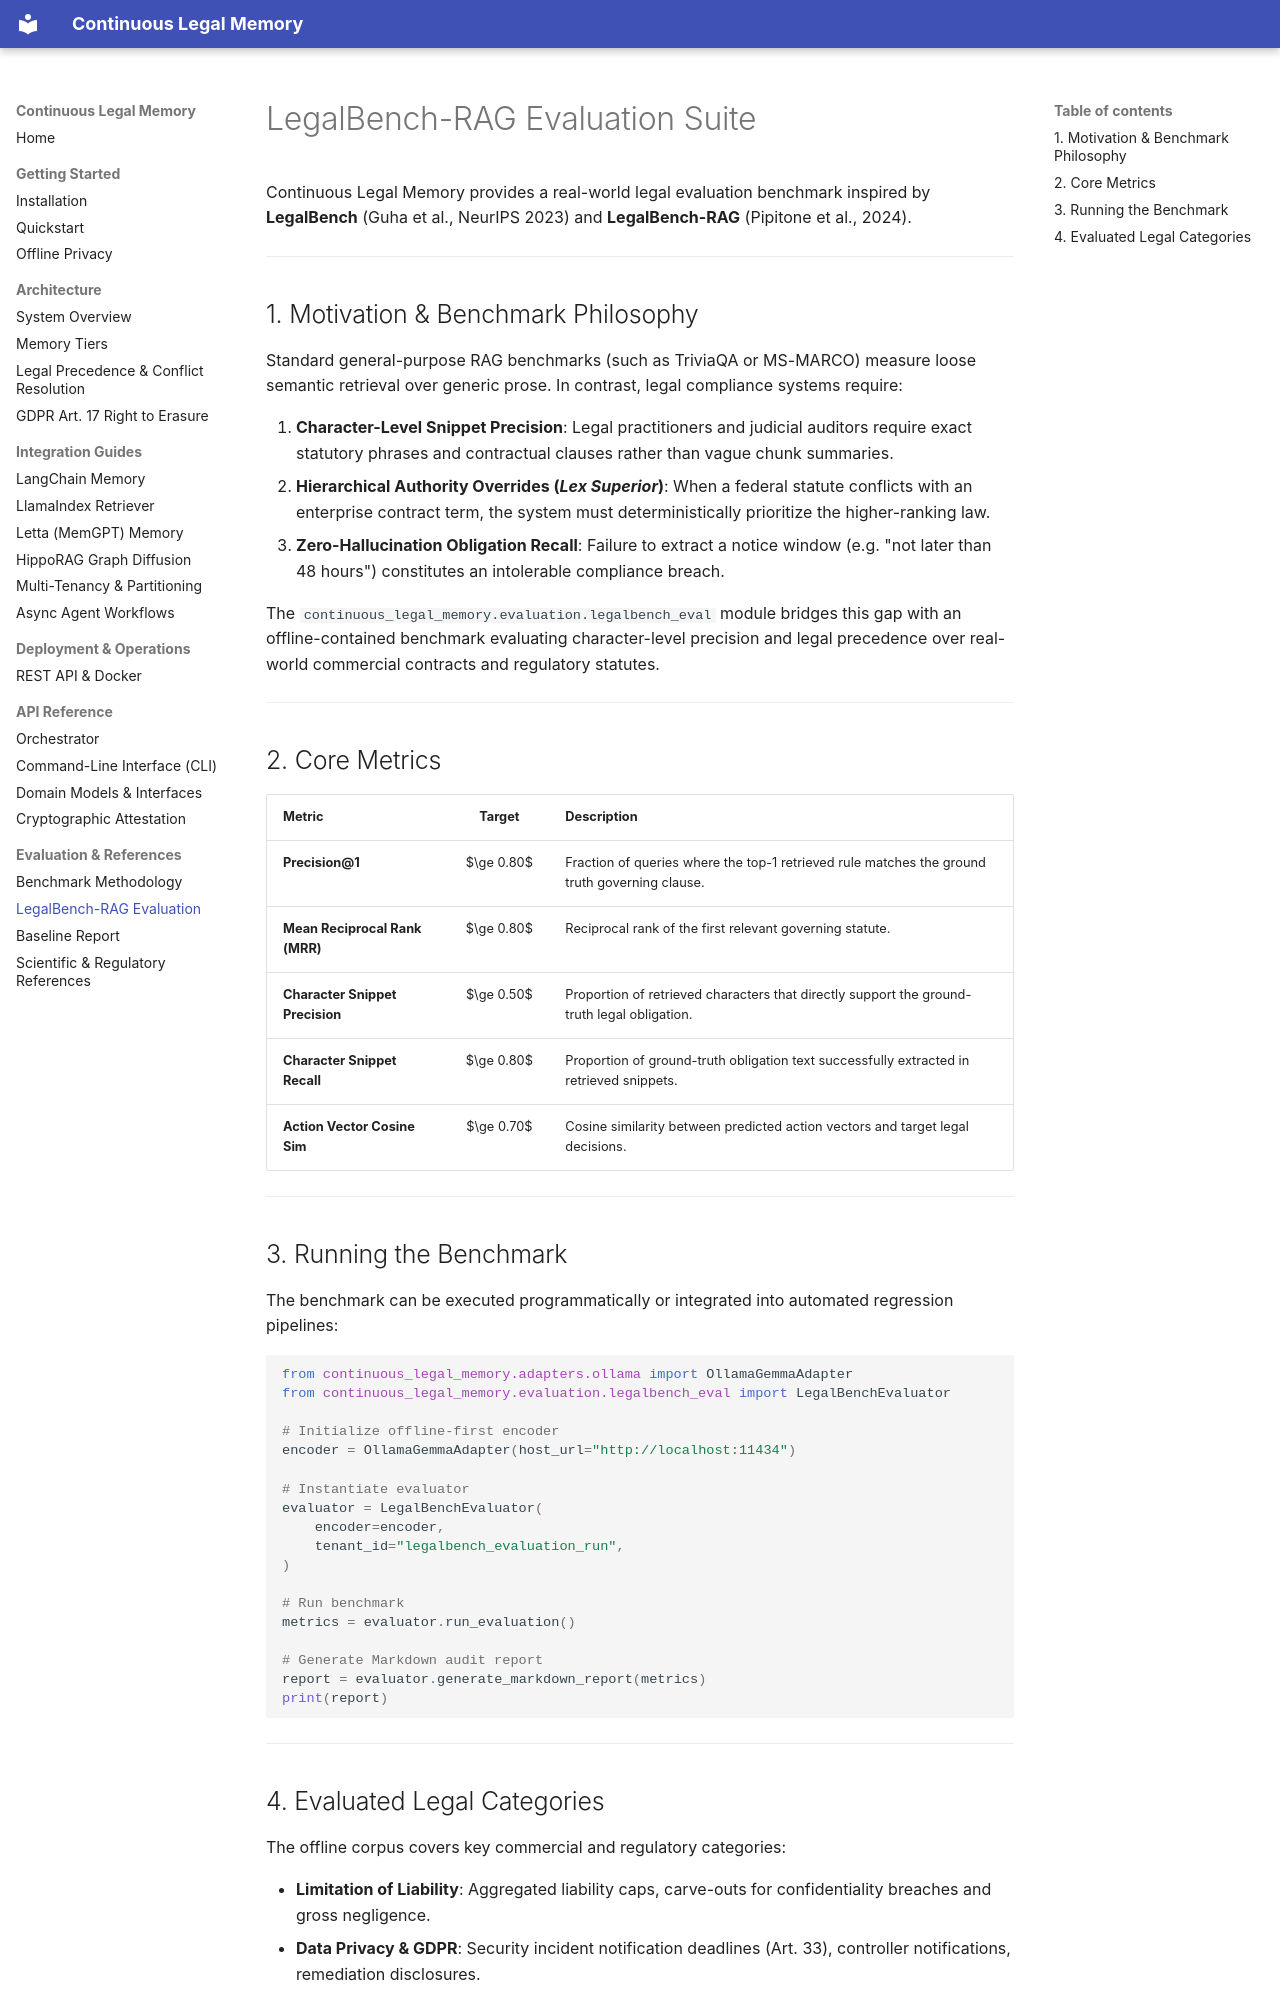

repository: vfcarida/continuous-legal-memory · page: evaluation/legalbench/index.html · generator: mkdocs

# LegalBench-RAG Evaluation Suite

Continuous Legal Memory provides a real-world legal evaluation benchmark inspired by **LegalBench** (Guha et al., NeurIPS 2023) and **LegalBench-RAG** (Pipitone et al., 2024).

---

## 1. Motivation & Benchmark Philosophy

Standard general-purpose RAG benchmarks (such as TriviaQA or MS-MARCO) measure loose semantic retrieval over generic prose. In contrast, legal compliance systems require:

1. **Character-Level Snippet Precision**: Legal practitioners and judicial auditors require exact statutory phrases and contractual clauses rather than vague chunk summaries.
2. **Hierarchical Authority Overrides (*Lex Superior*)**: When a federal statute conflicts with an enterprise contract term, the system must deterministically prioritize the higher-ranking law.
3. **Zero-Hallucination Obligation Recall**: Failure to extract a notice window (e.g. "not later than 48 hours") constitutes an intolerable compliance breach.

The `continuous_legal_memory.evaluation.legalbench_eval` module bridges this gap with an offline-contained benchmark evaluating character-level precision and legal precedence over real-world commercial contracts and regulatory statutes.

---

## 2. Core Metrics

| Metric | Target | Description |
| :--- | :---: | :--- |
| **Precision@1** | $\ge 0.80$ | Fraction of queries where the top-1 retrieved rule matches the ground truth governing clause. |
| **Mean Reciprocal Rank (MRR)** | $\ge 0.80$ | Reciprocal rank of the first relevant governing statute. |
| **Character Snippet Precision** | $\ge 0.50$ | Proportion of retrieved characters that directly support the ground-truth legal obligation. |
| **Character Snippet Recall** | $\ge 0.80$ | Proportion of ground-truth obligation text successfully extracted in retrieved snippets. |
| **Action Vector Cosine Sim** | $\ge 0.70$ | Cosine similarity between predicted action vectors and target legal decisions. |

---

## 3. Running the Benchmark

The benchmark can be executed programmatically or integrated into automated regression pipelines:

```python
from continuous_legal_memory.adapters.ollama import OllamaGemmaAdapter
from continuous_legal_memory.evaluation.legalbench_eval import LegalBenchEvaluator

# Initialize offline-first encoder
encoder = OllamaGemmaAdapter(host_url="http://localhost:11434")

# Instantiate evaluator
evaluator = LegalBenchEvaluator(
    encoder=encoder,
    tenant_id="legalbench_evaluation_run",
)

# Run benchmark
metrics = evaluator.run_evaluation()

# Generate Markdown audit report
report = evaluator.generate_markdown_report(metrics)
print(report)
```

---
